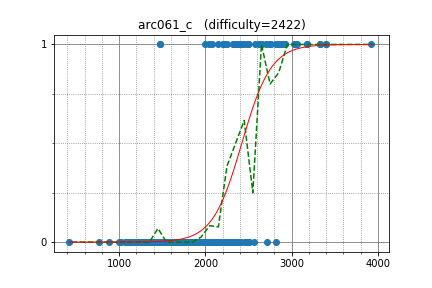

The data file committed next to this chart (first rows):
semiexp, 1478.136066, 1
anta, 1478, 1
tourist, 3920, 1
yutaka1999, 3053, 1
yosupo, 3053, 1
Zlobober, 2925, 1
asi1024, 2925, 1
sankear, 2347, 1
Huziwara, 2347, 1
Y_UME, 2617, 1
DEGwer, 2617, 1
Marcin, 3326, 1
sugim48, 3326, 1
Kmcode, 2658, 1
kawatea, 2893, 1
fqw, 3057, 1
shik, 2867, 1
azukun, 2578, 1
Rafbill, 2039, 1
latte0119, 2836, 1
w4yneb0t, 2836, 1
sky58, 2705, 1
khadaev, 3181, 1
yokozuna57, 3181, 1
bidzilya, 2499, 1
maryanna2016, 2499, 1
japlj, 2499, 1
dohatsutsu, 2499, 1
IH19980412, 2499, 0
maroonrk, 2499, 1
PECaveros, 2747, 1
omeometo, 2741, 1
btk15049, 2378, 1
Namnamseo, 2378, 1
Stonefeang, 3402, 1
kmjp, 3402, 1
ir5, 2761, 1
eddy1021, 2443, 1
niyaznigmatul, 2397, 1
ei13333, 2397, 1
boba5551, 2075, 1
aaaaajack, 3030, 1
EvgeniSergeev, 2409, 1
tanzaku, 2142, 1
LiChenKoh, 2321, 1
drafear, 2321, 1
bigINnnner, 2335, 1
reality, 2214, 1
pekempey, 2214, 1
MathCrusader, 2820, 1
koyumeishi, 2820, 1
bigelephant29, 1995, 1
Elshiko, 2245, 1
Whalanator, 2412, 1
hiro116s, 2210, 1
kyuridenamida, 2210, 1
t1016d, 2709, 0
cchao, 2507, 0
E869120, 2507, 0
square1001, 1941, 0
cjtoribio, 2363, 0
... 278 more rows
